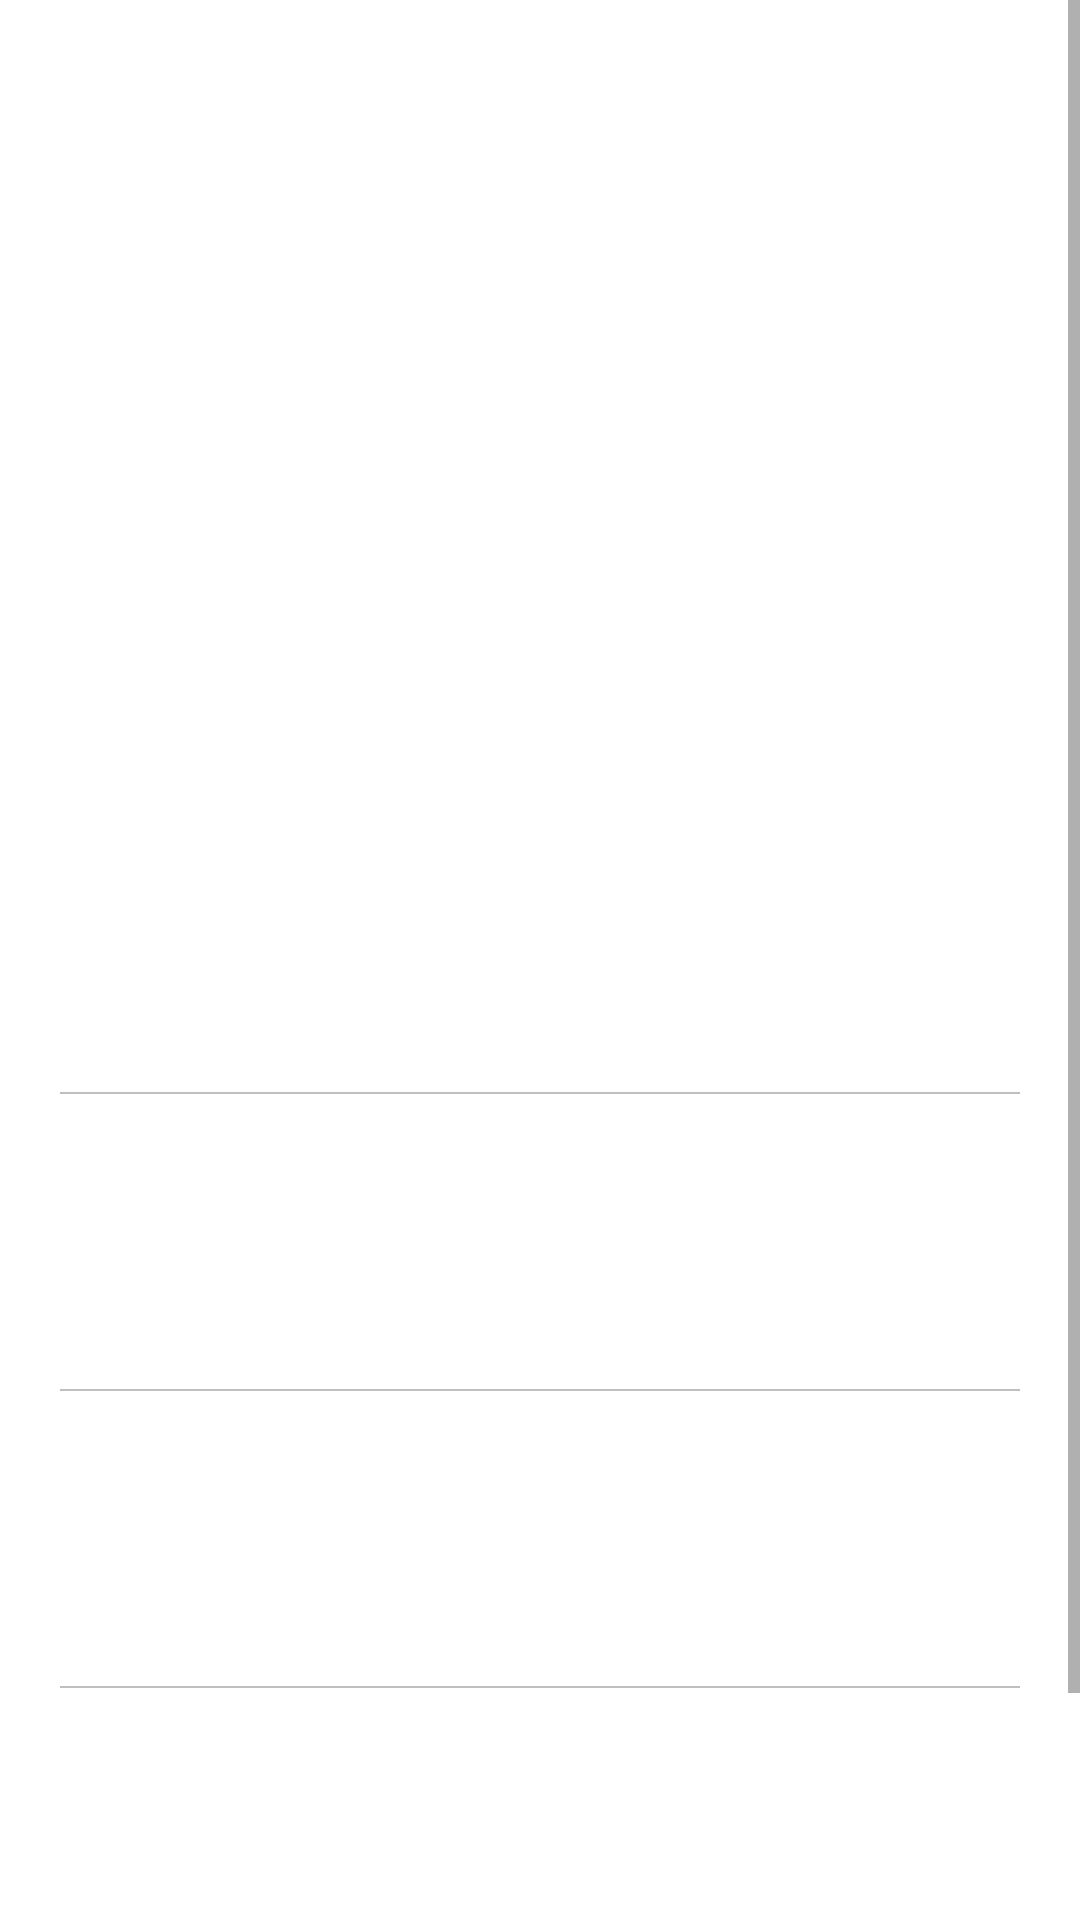

Reconstruct the res/layout file that produces this screen, plus the resources it refers to.
<!-- AndroidManifest.xml: application theme Theme.KotlinAnimalApp -->
<!-- res/layout/fragment_dashboard.xml -->
<?xml version="1.0" encoding="utf-8"?>
<ScrollView
    android:layout_width="match_parent"
    android:layout_height="wrap_content"
    xmlns:android="http://schemas.android.com/apk/res/android"
    xmlns:app="http://schemas.android.com/apk/res-auto"
    xmlns:tools="http://schemas.android.com/tools"
    >
<androidx.constraintlayout.widget.ConstraintLayout

    android:layout_width="match_parent"
    android:layout_height="match_parent"
    tools:context=".ui.dashboard.DashboardFragment"
    >

    <ImageView
        android:id="@+id/imagetext"
        android:layout_width="250dp"
        android:layout_height="250dp"
        app:layout_constraintEnd_toEndOf="parent"
        app:layout_constraintStart_toStartOf="parent"
        tools:layout_editor_absoluteY="16dp"
        tools:src="@tools:sample/avatars" />

    <View
        android:layout_width="match_parent"
        android:layout_height="0.5dp"
        android:layout_marginStart="20dp"
        android:layout_marginTop="10dp"
        android:layout_marginEnd="20dp"
        android:background="#88888888"
        app:layout_constraintEnd_toEndOf="parent"
        app:layout_constraintStart_toStartOf="parent"
        app:layout_constraintTop_toBottomOf="@+id/textveteriner"></View>

    <View
        android:id="@+id/view3"
        android:layout_width="match_parent"
        android:layout_height="0.5dp"
        android:layout_marginStart="20dp"
        android:layout_marginTop="10dp"
        android:layout_marginEnd="20dp"
        android:background="#88888888"
        app:layout_constraintEnd_toEndOf="parent"
        app:layout_constraintStart_toStartOf="parent"
        app:layout_constraintTop_toBottomOf="@+id/textmama"></View>

    <View
        android:id="@+id/view2"
        android:layout_width="match_parent"
        android:layout_height="0.5dp"
        android:layout_marginStart="20dp"
        android:layout_marginTop="10dp"
        android:layout_marginEnd="20dp"
        android:background="#88888888"
        app:layout_constraintEnd_toEndOf="parent"
        app:layout_constraintStart_toStartOf="parent"
        app:layout_constraintTop_toBottomOf="@+id/textemizlik"></View>

    <TextView
        android:id="@+id/textemizlik"
        android:layout_width="350dp"
        android:layout_height="wrap_content"
        android:layout_marginStart="25dp"
        android:layout_marginTop="15dp"
        android:layout_marginEnd="25dp"
        android:textStyle="normal"
        app:layout_constraintEnd_toEndOf="parent"
        app:layout_constraintHorizontal_bias="0.488"
        app:layout_constraintStart_toStartOf="parent"
        app:layout_constraintTop_toBottomOf="@+id/imageView4" />

    <ImageView
        android:id="@+id/imageView5"
        android:layout_width="50dp"
        android:layout_height="50dp"
        android:layout_marginTop="15dp"
        app:layout_constraintEnd_toEndOf="parent"
        app:layout_constraintStart_toStartOf="parent"
        app:layout_constraintTop_toBottomOf="@+id/textveteriner"
        tools:src="@drawable/mamama" />

    <ImageView
        android:id="@+id/imageView4"
        android:layout_width="50dp"
        android:layout_height="50dp"
        android:layout_marginTop="15dp"
        app:layout_constraintEnd_toEndOf="parent"
        app:layout_constraintStart_toStartOf="parent"
        app:layout_constraintTop_toBottomOf="@+id/textmama"
        tools:src="@drawable/temizlik" />

    <ImageView
        android:id="@+id/imageView2"
        android:layout_width="50dp"
        android:layout_height="50dp"
        android:layout_marginTop="15dp"
        app:layout_constraintEnd_toEndOf="parent"
        app:layout_constraintStart_toStartOf="parent"
        app:layout_constraintTop_toBottomOf="@+id/imagetext"
        tools:src="@drawable/veteriner" />

    <ImageView
        android:id="@+id/imageView3"
        android:layout_width="50dp"
        android:layout_height="50dp"
        android:layout_marginTop="15dp"
        app:layout_constraintEnd_toEndOf="parent"
        app:layout_constraintStart_toStartOf="parent"
        app:layout_constraintTop_toBottomOf="@+id/textemizlik"
        tools:src="@drawable/sevgi" />

    <TextView
        android:id="@+id/textsevgi"
        android:layout_width="350dp"
        android:layout_height="wrap_content"
        android:layout_marginStart="25dp"
        android:layout_marginTop="15dp"
        android:layout_marginEnd="25dp"
        android:layout_marginBottom="75dp"
        android:textStyle="normal"
        app:layout_constraintBottom_toBottomOf="parent"
        app:layout_constraintEnd_toEndOf="parent"
        app:layout_constraintHorizontal_bias="0.488"
        app:layout_constraintStart_toStartOf="parent"
        app:layout_constraintTop_toBottomOf="@+id/imageView3" />

    <TextView
        android:id="@+id/textmama"
        android:layout_width="350dp"
        android:layout_height="wrap_content"
        android:layout_marginStart="25dp"
        android:layout_marginTop="15dp"
        android:layout_marginEnd="25dp"
        android:textStyle="normal"
        app:layout_constraintEnd_toEndOf="parent"
        app:layout_constraintHorizontal_bias="0.488"
        app:layout_constraintStart_toStartOf="parent"
        app:layout_constraintTop_toBottomOf="@+id/imageView5" />

    <TextView
        android:id="@+id/textveteriner"
        android:layout_width="350dp"
        android:layout_height="wrap_content"
        android:layout_marginTop="20dp"
        android:textAlignment="center"
        android:textStyle="normal"
        app:layout_constraintEnd_toEndOf="parent"
        app:layout_constraintStart_toStartOf="parent"
        app:layout_constraintTop_toBottomOf="@+id/imageView2" />

</androidx.constraintlayout.widget.ConstraintLayout>
</ScrollView>
<!-- resources referenced by this layout -->
<resources>
  <!-- drawable mamama: png bitmap (drawable, 2481 bytes) -->
  <!-- drawable sevgi: png bitmap (drawable, 7295 bytes) -->
  <!-- drawable temizlik: png bitmap (drawable, 6181 bytes) -->
  <!-- drawable veteriner: png bitmap (drawable, 6634 bytes) -->
  <style name="Theme.KotlinAnimalApp" parent="Theme.MaterialComponents.DayNight.NoActionBar">
          
          <item name="colorPrimary">@color/design_default_color_error</item>
          <item name="colorPrimaryVariant">@color/design_default_color_error</item>
          <item name="colorOnPrimary">@color/white</item>
          
          <item name="colorSecondary">@color/teal_200</item>
          <item name="colorSecondaryVariant">@color/teal_700</item>
          <item name="colorOnSecondary">@color/black</item>
          
          <item name="android:statusBarColor" tools:targetApi="l">?attr/colorPrimaryVariant</item>
          
      </style>
  <!-- not gathered from this repository: default colours our renderer supplied (Android Studio template values) -->
  <color name="teal_200">#FF03DAC5</color>
  <color name="teal_700">#FF018786</color>
  <color name="black">#FF000000</color>
  <color name="white">#FFFFFFFF</color>
</resources>
